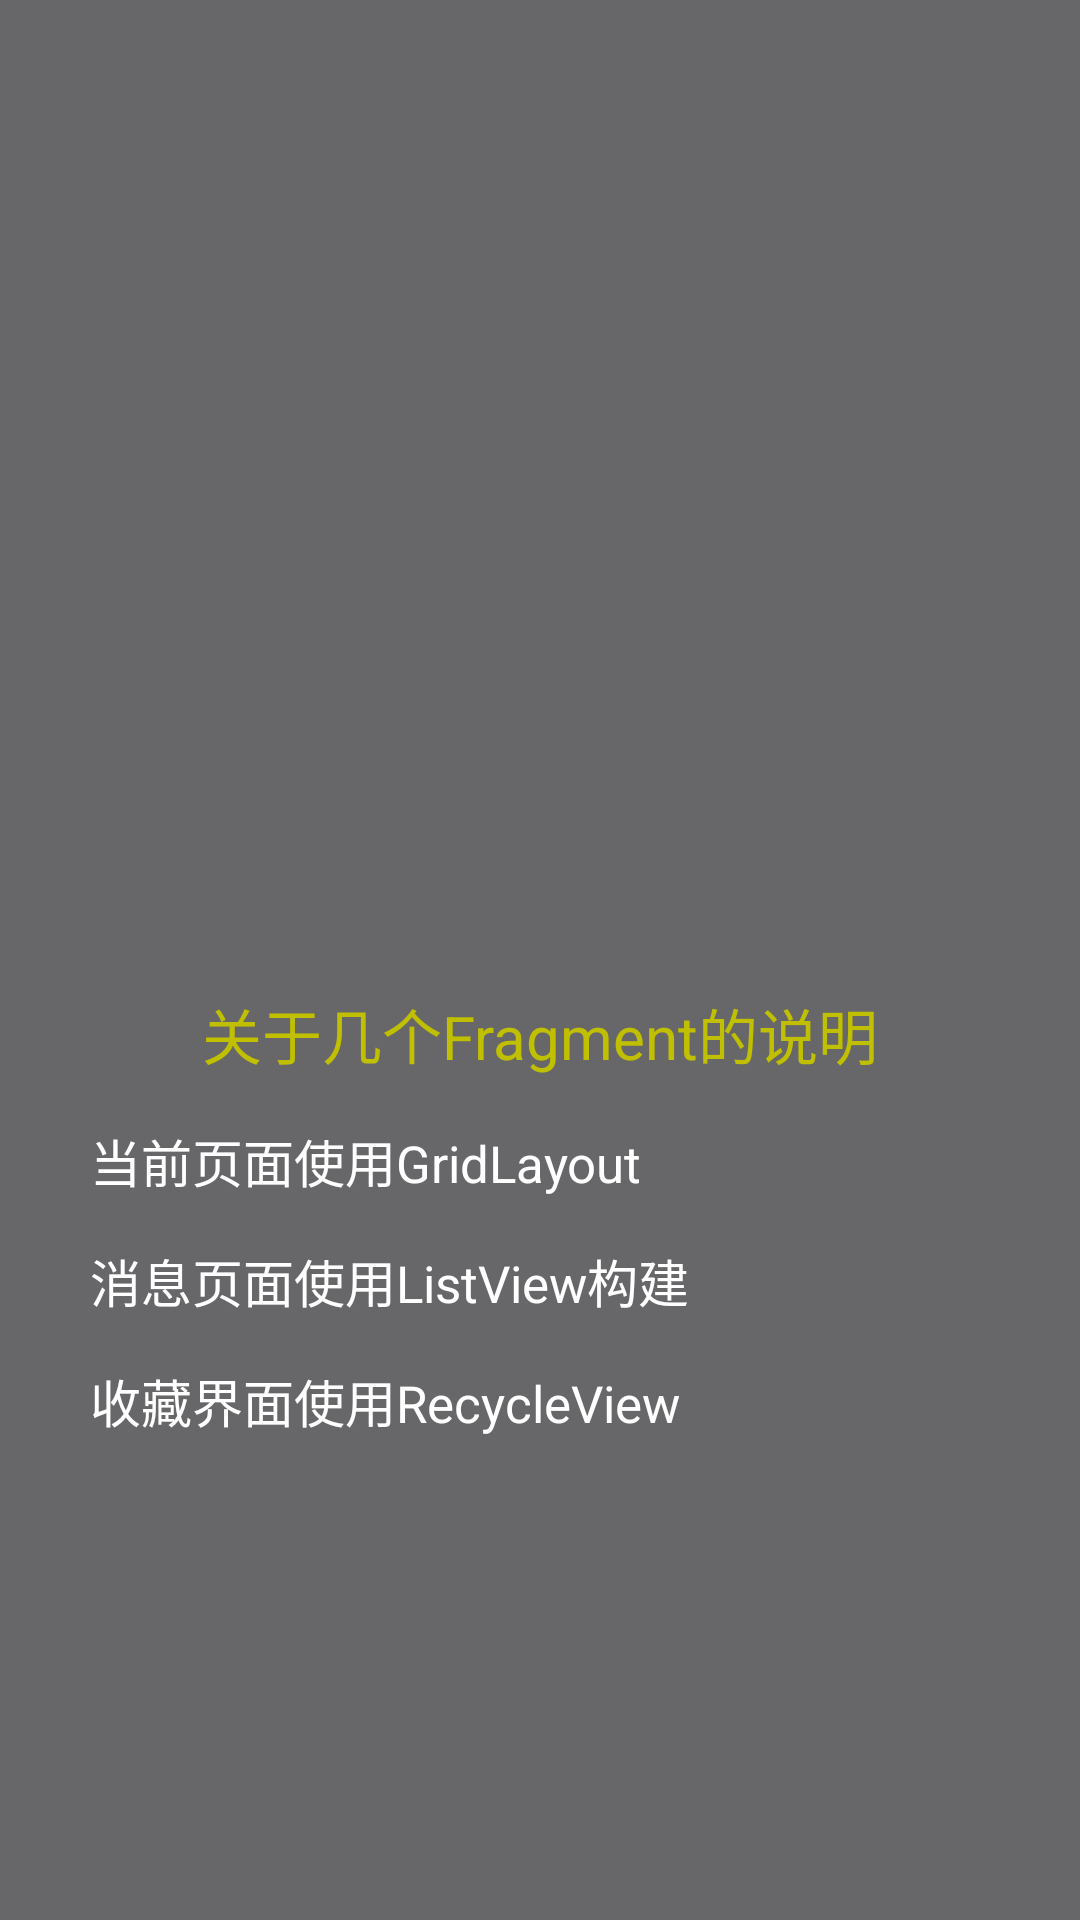

Write the Android layout XML for this screen, with the resource values it uses.
<!-- AndroidManifest.xml: application theme Theme.FragmentProject -->
<!-- res/layout/fragment_channel.xml -->
<?xml version="1.0" encoding="utf-8"?>
<RelativeLayout xmlns:android="http://schemas.android.com/apk/res/android"
    xmlns:tools="http://schemas.android.com/tools"
    android:layout_width="match_parent"
    android:layout_height="match_parent"
    android:background="@color/color_676769"
    tools:context=".fragments.ChannelFragment">

    
    <GridLayout
        android:id="@+id/grid_layout"
        android:layout_width="match_parent"
        android:columnCount="5"
        android:rowCount="4"
        android:layout_height="300dp">
    </GridLayout>
    <LinearLayout
        android:layout_marginTop="30dp"
        android:orientation="vertical"
        android:layout_below="@+id/grid_layout"
        android:layout_width="match_parent"
        android:layout_height="wrap_content">
    <TextView
        android:id="@+id/main_text_view"
        android:layout_width="match_parent"
        android:layout_height="wrap_content"
        android:gravity="center"
        android:text="@string/fragmet_title_info"
        android:textSize="20sp"
        android:textColor="@color/yellow_600" >
       </TextView>
       <TextView
           style="@style/fragment_info_item"
           android:text="@string/grid_layout_info"
           android:layout_width="match_parent"
           android:layout_height="wrap_content">
       </TextView>
       <TextView
           style="@style/fragment_info_item"
           android:text="@string/list_view_info"
           android:layout_width="match_parent"
           android:layout_height="wrap_content">
       </TextView>
       <TextView
           style="@style/fragment_info_item"
           android:text="@string/recycle_view_info"
           android:layout_width="match_parent"
           android:layout_height="wrap_content">
       </TextView>
    </LinearLayout>

</RelativeLayout>
<!-- resources referenced by this layout -->
<resources>
  <color name="color_676769">#676769</color>
  <color name="yellow_600">#FFC0C000</color>
  <string name="fragmet_title_info">关于几个Fragment的说明</string>
  <string name="grid_layout_info">当前页面使用GridLayout</string>
  <string name="list_view_info">消息页面使用ListView构建</string>
  <string name="recycle_view_info">收藏界面使用RecycleView</string>
  <style name="fragment_info_item">
          <item name="android:layout_marginStart">30dp</item>
          <item name="android:layout_width">match_parent</item>
          <item name="android:layout_height">wrap_content</item>
          <item name="android:gravity">center_vertical</item>
          <item name="android:textSize">17sp</item>
          <item name="android:textColor">@color/white</item>
          <item name="android:layout_marginTop">15dp</item>
      </style>
  <style name="Theme.FragmentProject" parent="Theme.MaterialComponents.DayNight.NoActionBar">
          
          <item name="colorPrimary">@color/purple_500</item>
          <item name="colorPrimaryVariant">@color/purple_700</item>
          <item name="colorOnPrimary">@color/white</item>
          
          <item name="colorSecondary">@color/teal_200</item>
          <item name="colorSecondaryVariant">@color/teal_700</item>
          <item name="colorOnSecondary">@color/black</item>
          
          <item name="android:statusBarColor" tools:targetApi="l">?attr/colorPrimaryVariant</item>
          
      </style>
  <color name="white">#FFFFFFFF</color>
  <color name="purple_500">#FF6200EE</color>
  <color name="purple_700">#FF3700B3</color>
  <color name="teal_200">#FF03DAC5</color>
  <color name="teal_700">#FF018786</color>
  <color name="black">#FF000000</color>
</resources>
